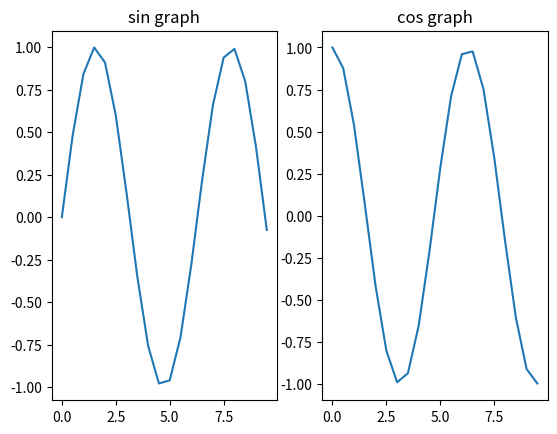

Write Python code to recreate this figure.
import matplotlib.pyplot as plt
import numpy as np

x1 = []
y1 = []

for t in np.arange(0, 10, 0.5):
    x1.append(t)
    y1.append(np.sin(t))

plt.subplot(1, 2, 1)
plt.plot(x1, y1)
plt.title("sin graph")

x2 = []
y2 = [] # 리스트는 변수랑 달리 데이터를 추가하는 것이라 새로운 y 리스트를 만들어줘야 된다.

for t in np.arange(0, 10, 0.5):
    x2.append(t)
    y2.append(np.cos(t))

plt.subplot(1, 2, 2)
plt.plot(x2, y2)
plt.title("cos graph")

plt.show()